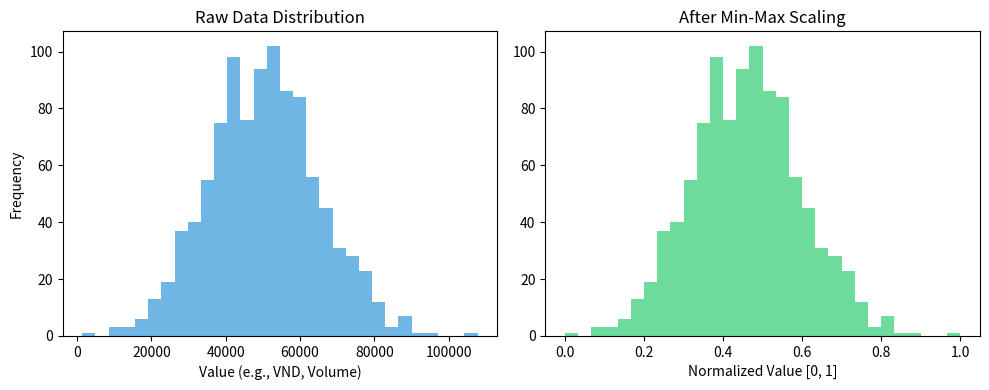
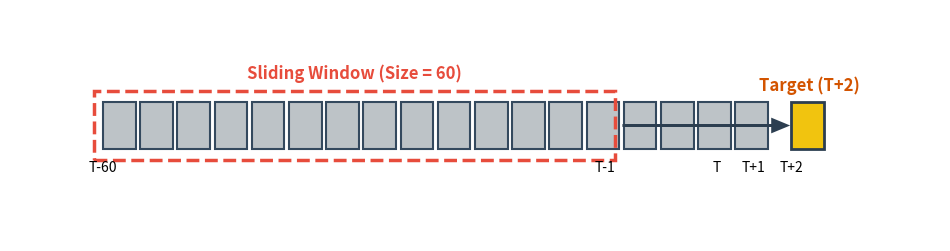

Recreate these plots in Python, in order.
import matplotlib.pyplot as plt
import numpy as np
import matplotlib.patches as patches

# Tắt cảnh báo font
plt.rcParams['font.family'] = 'sans-serif'

# 1. MinMax Scaler Chart
plt.figure(figsize=(10, 4))

# Fake raw data for stock prices
np.random.seed(42)
raw_data = np.random.normal(loc=50000, scale=15000, size=1000)
scaled_data = (raw_data - np.min(raw_data)) / (np.max(raw_data) - np.min(raw_data))

plt.subplot(1, 2, 1)
plt.hist(raw_data, bins=30, color='#3498db', alpha=0.7)
plt.title('Raw Data Distribution')
plt.xlabel('Value (e.g., VND, Volume)')
plt.ylabel('Frequency')

plt.subplot(1, 2, 2)
plt.hist(scaled_data, bins=30, color='#2ecc71', alpha=0.7)
plt.title('After Min-Max Scaling')
plt.xlabel('Normalized Value [0, 1]')

plt.tight_layout()
plt.savefig('minmax_scaler_chart.png', dpi=300)
plt.close()

# 2. Sliding Window concept image
fig, ax = plt.subplots(figsize=(12, 3))
ax.set_xlim(0, 100)
ax.set_ylim(0, 10)
ax.axis('off')

# Draw time series blocks
for i in range(10, 80, 4):
    ax.add_patch(patches.Rectangle((i, 4), 3.5, 2, edgecolor='#34495e', facecolor='#bdc3c7', lw=1.5))

# Label time axis
ax.text(10, 3, 'T-60', fontsize=10, ha='center')
ax.text(64, 3, 'T-1', fontsize=10, ha='center')
ax.text(76, 3, 'T', fontsize=10, ha='center')
ax.text(80, 3, 'T+1', fontsize=10, ha='center')
ax.text(84, 3, 'T+2', fontsize=10, ha='center')

# Highlight window
ax.add_patch(patches.Rectangle((9, 3.5), 56, 3, edgecolor='#e74c3c', facecolor='none', linewidth=2.5, linestyle='--'))
ax.text(37, 7, 'Sliding Window (Size = 60)', color='#e74c3c', fontsize=12, fontweight='bold', ha='center')

# Target (T+2)
ax.add_patch(patches.Rectangle((84, 4), 3.5, 2, edgecolor='#2c3e50', facecolor='#f1c40f', lw=2))
ax.text(86, 6.5, 'Target (T+2)', color='#d35400', fontsize=12, fontweight='bold', ha='center')

# Arrow from Window to Target
plt.arrow(66, 5, 16, 0, head_width=0.5, head_length=1.5, fc='#2c3e50', ec='#2c3e50', lw=2)

plt.savefig('sliding_window_chart.png', dpi=300)
plt.close()
